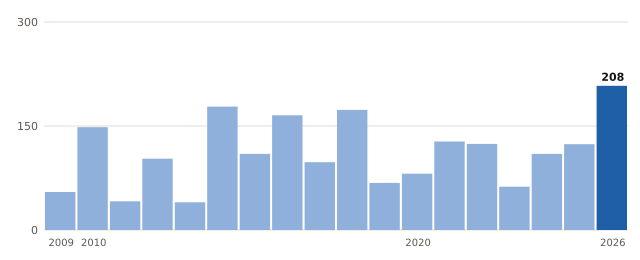

Source data for this figure (header and first rows):
anio, valor
2009, 54.8
2010, 148.2
2011, 41.4
2012, 102.8
2013, 40.0
2014, 178.0
2015, 109.8
2016, 165.4
2017, 97.8
2018, 173.2
2019, 68.0
2020, 81.2
2021, 127.6
2022, 124.2
2023, 62.4
2024, 109.8
2025, 123.8
2026, 208.0
